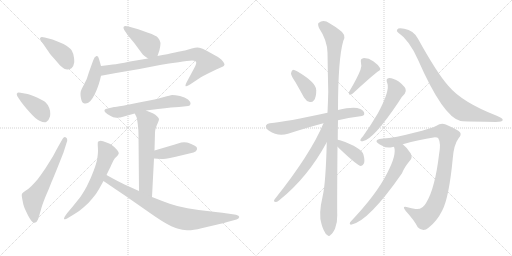
t = 0.00 s
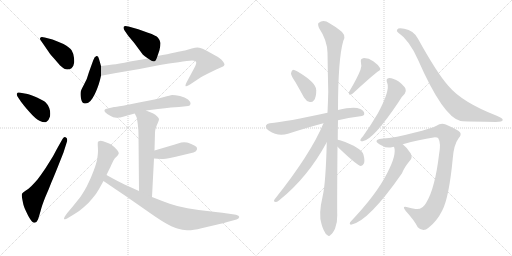
t = 3.12 s
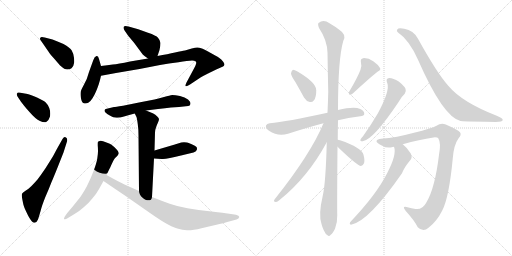
t = 6.23 s
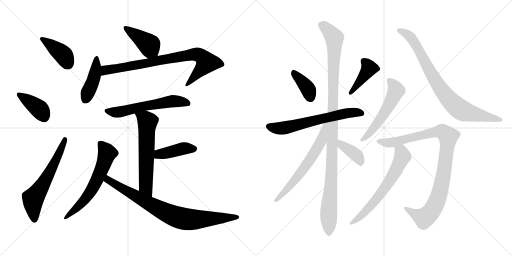
t = 9.35 s
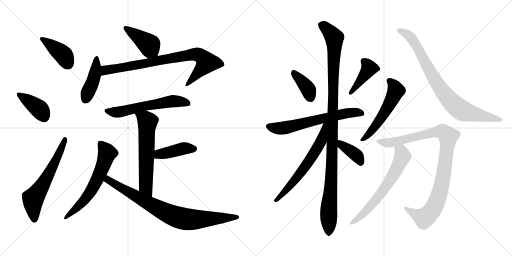
t = 12.46 s
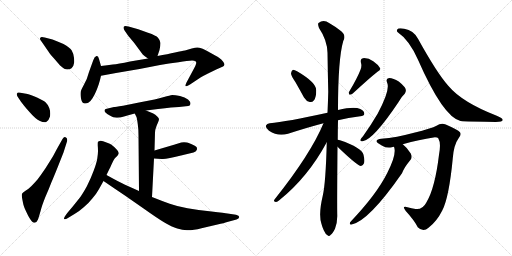
t = 15.58 s

The animated SVG that drew these frames (rendered in a browser with its animation timeline set to each time). Animation: 21 CSS @keyframes rules; one cycle of 15.58 s.

<svg version="1.1" viewBox="0 0 2048 1024" xmlns="http://www.w3.org/2000/svg">
  <g stroke="lightgray" stroke-dasharray="1,1" stroke-width="1" transform="scale(4, 4)">
    <line x1="0" y1="0" x2="256" y2="256"></line>
    <line x1="256" y1="0" x2="0" y2="256"></line>
    <line x1="128" y1="0" x2="128" y2="256"></line>
    <line x1="0" y1="128" x2="256" y2="128"></line>
    <line x1="256" y1="0" x2="512" y2="256"></line>
    <line x1="512" y1="0" x2="256" y2="256"></line>
    <line x1="384" y1="0" x2="384" y2="256"></line>
    <line x1="256" y1="128" x2="512" y2="128"></line>
  </g>
<g transform="scale(1, -1) translate(0, -850)">
   <style type="text/css">
    @keyframes keyframes0 {
      from {
       stroke: black;
       stroke-dashoffset: 402;
       stroke-width: 128;
       }
       57% {
       animation-timing-function: step-end;
       stroke: black;
       stroke-dashoffset: 0;
       stroke-width: 128;
       }
       to {
       stroke: black;
       stroke-width: 1024;
       }
       }
       #make-me-a-hanzi-animation-0 {
         animation: keyframes0 0.577148s both;
         animation-delay: 0.000000s;
         animation-timing-function: linear;
       }
    @keyframes keyframes1 {
      from {
       stroke: black;
       stroke-dashoffset: 396;
       stroke-width: 128;
       }
       56% {
       animation-timing-function: step-end;
       stroke: black;
       stroke-dashoffset: 0;
       stroke-width: 128;
       }
       to {
       stroke: black;
       stroke-width: 1024;
       }
       }
       #make-me-a-hanzi-animation-1 {
         animation: keyframes1 0.572266s both;
         animation-delay: 0.577148s;
         animation-timing-function: linear;
       }
    @keyframes keyframes2 {
      from {
       stroke: black;
       stroke-dashoffset: 614;
       stroke-width: 128;
       }
       67% {
       animation-timing-function: step-end;
       stroke: black;
       stroke-dashoffset: 0;
       stroke-width: 128;
       }
       to {
       stroke: black;
       stroke-width: 1024;
       }
       }
       #make-me-a-hanzi-animation-2 {
         animation: keyframes2 0.749674s both;
         animation-delay: 1.149414s;
         animation-timing-function: linear;
       }
    @keyframes keyframes3 {
      from {
       stroke: black;
       stroke-dashoffset: 416;
       stroke-width: 128;
       }
       58% {
       animation-timing-function: step-end;
       stroke: black;
       stroke-dashoffset: 0;
       stroke-width: 128;
       }
       to {
       stroke: black;
       stroke-width: 1024;
       }
       }
       #make-me-a-hanzi-animation-3 {
         animation: keyframes3 0.588542s both;
         animation-delay: 1.899088s;
         animation-timing-function: linear;
       }
    @keyframes keyframes4 {
      from {
       stroke: black;
       stroke-dashoffset: 431;
       stroke-width: 128;
       }
       58% {
       animation-timing-function: step-end;
       stroke: black;
       stroke-dashoffset: 0;
       stroke-width: 128;
       }
       to {
       stroke: black;
       stroke-width: 1024;
       }
       }
       #make-me-a-hanzi-animation-4 {
         animation: keyframes4 0.600749s both;
         animation-delay: 2.487630s;
         animation-timing-function: linear;
       }
    @keyframes keyframes5 {
      from {
       stroke: black;
       stroke-dashoffset: 822;
       stroke-width: 128;
       }
       73% {
       animation-timing-function: step-end;
       stroke: black;
       stroke-dashoffset: 0;
       stroke-width: 128;
       }
       to {
       stroke: black;
       stroke-width: 1024;
       }
       }
       #make-me-a-hanzi-animation-5 {
         animation: keyframes5 0.918945s both;
         animation-delay: 3.088379s;
         animation-timing-function: linear;
       }
    @keyframes keyframes6 {
      from {
       stroke: black;
       stroke-dashoffset: 592;
       stroke-width: 128;
       }
       66% {
       animation-timing-function: step-end;
       stroke: black;
       stroke-dashoffset: 0;
       stroke-width: 128;
       }
       to {
       stroke: black;
       stroke-width: 1024;
       }
       }
       #make-me-a-hanzi-animation-6 {
         animation: keyframes6 0.731771s both;
         animation-delay: 4.007324s;
         animation-timing-function: linear;
       }
    @keyframes keyframes7 {
      from {
       stroke: black;
       stroke-dashoffset: 606;
       stroke-width: 128;
       }
       66% {
       animation-timing-function: step-end;
       stroke: black;
       stroke-dashoffset: 0;
       stroke-width: 128;
       }
       to {
       stroke: black;
       stroke-width: 1024;
       }
       }
       #make-me-a-hanzi-animation-7 {
         animation: keyframes7 0.743164s both;
         animation-delay: 4.739095s;
         animation-timing-function: linear;
       }
    @keyframes keyframes8 {
      from {
       stroke: black;
       stroke-dashoffset: 414;
       stroke-width: 128;
       }
       57% {
       animation-timing-function: step-end;
       stroke: black;
       stroke-dashoffset: 0;
       stroke-width: 128;
       }
       to {
       stroke: black;
       stroke-width: 1024;
       }
       }
       #make-me-a-hanzi-animation-8 {
         animation: keyframes8 0.586914s both;
         animation-delay: 5.482259s;
         animation-timing-function: linear;
       }
    @keyframes keyframes9 {
      from {
       stroke: black;
       stroke-dashoffset: 624;
       stroke-width: 128;
       }
       67% {
       animation-timing-function: step-end;
       stroke: black;
       stroke-dashoffset: 0;
       stroke-width: 128;
       }
       to {
       stroke: black;
       stroke-width: 1024;
       }
       }
       #make-me-a-hanzi-animation-9 {
         animation: keyframes9 0.757812s both;
         animation-delay: 6.069173s;
         animation-timing-function: linear;
       }
    @keyframes keyframes10 {
      from {
       stroke: black;
       stroke-dashoffset: 818;
       stroke-width: 128;
       }
       73% {
       animation-timing-function: step-end;
       stroke: black;
       stroke-dashoffset: 0;
       stroke-width: 128;
       }
       to {
       stroke: black;
       stroke-width: 1024;
       }
       }
       #make-me-a-hanzi-animation-10 {
         animation: keyframes10 0.915690s both;
         animation-delay: 6.826985s;
         animation-timing-function: linear;
       }
    @keyframes keyframes11 {
      from {
       stroke: black;
       stroke-dashoffset: 386;
       stroke-width: 128;
       }
       56% {
       animation-timing-function: step-end;
       stroke: black;
       stroke-dashoffset: 0;
       stroke-width: 128;
       }
       to {
       stroke: black;
       stroke-width: 1024;
       }
       }
       #make-me-a-hanzi-animation-11 {
         animation: keyframes11 0.564128s both;
         animation-delay: 7.742675s;
         animation-timing-function: linear;
       }
    @keyframes keyframes12 {
      from {
       stroke: black;
       stroke-dashoffset: 416;
       stroke-width: 128;
       }
       58% {
       animation-timing-function: step-end;
       stroke: black;
       stroke-dashoffset: 0;
       stroke-width: 128;
       }
       to {
       stroke: black;
       stroke-width: 1024;
       }
       }
       #make-me-a-hanzi-animation-12 {
         animation: keyframes12 0.588542s both;
         animation-delay: 8.306803s;
         animation-timing-function: linear;
       }
    @keyframes keyframes13 {
      from {
       stroke: black;
       stroke-dashoffset: 636;
       stroke-width: 128;
       }
       67% {
       animation-timing-function: step-end;
       stroke: black;
       stroke-dashoffset: 0;
       stroke-width: 128;
       }
       to {
       stroke: black;
       stroke-width: 1024;
       }
       }
       #make-me-a-hanzi-animation-13 {
         animation: keyframes13 0.767578s both;
         animation-delay: 8.895345s;
         animation-timing-function: linear;
       }
    @keyframes keyframes14 {
      from {
       stroke: black;
       stroke-dashoffset: 1108;
       stroke-width: 128;
       }
       78% {
       animation-timing-function: step-end;
       stroke: black;
       stroke-dashoffset: 0;
       stroke-width: 128;
       }
       to {
       stroke: black;
       stroke-width: 1024;
       }
       }
       #make-me-a-hanzi-animation-14 {
         animation: keyframes14 1.151693s both;
         animation-delay: 9.662923s;
         animation-timing-function: linear;
       }
    @keyframes keyframes15 {
      from {
       stroke: black;
       stroke-dashoffset: 623;
       stroke-width: 128;
       }
       67% {
       animation-timing-function: step-end;
       stroke: black;
       stroke-dashoffset: 0;
       stroke-width: 128;
       }
       to {
       stroke: black;
       stroke-width: 1024;
       }
       }
       #make-me-a-hanzi-animation-15 {
         animation: keyframes15 0.756999s both;
         animation-delay: 10.814616s;
         animation-timing-function: linear;
       }
    @keyframes keyframes16 {
      from {
       stroke: black;
       stroke-dashoffset: 385;
       stroke-width: 128;
       }
       56% {
       animation-timing-function: step-end;
       stroke: black;
       stroke-dashoffset: 0;
       stroke-width: 128;
       }
       to {
       stroke: black;
       stroke-width: 1024;
       }
       }
       #make-me-a-hanzi-animation-16 {
         animation: keyframes16 0.563314s both;
         animation-delay: 11.571615s;
         animation-timing-function: linear;
       }
    @keyframes keyframes17 {
      from {
       stroke: black;
       stroke-dashoffset: 544;
       stroke-width: 128;
       }
       64% {
       animation-timing-function: step-end;
       stroke: black;
       stroke-dashoffset: 0;
       stroke-width: 128;
       }
       to {
       stroke: black;
       stroke-width: 1024;
       }
       }
       #make-me-a-hanzi-animation-17 {
         animation: keyframes17 0.692708s both;
         animation-delay: 12.134929s;
         animation-timing-function: linear;
       }
    @keyframes keyframes18 {
      from {
       stroke: black;
       stroke-dashoffset: 833;
       stroke-width: 128;
       }
       73% {
       animation-timing-function: step-end;
       stroke: black;
       stroke-dashoffset: 0;
       stroke-width: 128;
       }
       to {
       stroke: black;
       stroke-width: 1024;
       }
       }
       #make-me-a-hanzi-animation-18 {
         animation: keyframes18 0.927897s both;
         animation-delay: 12.827637s;
         animation-timing-function: linear;
       }
    @keyframes keyframes19 {
      from {
       stroke: black;
       stroke-dashoffset: 979;
       stroke-width: 128;
       }
       76% {
       animation-timing-function: step-end;
       stroke: black;
       stroke-dashoffset: 0;
       stroke-width: 128;
       }
       to {
       stroke: black;
       stroke-width: 1024;
       }
       }
       #make-me-a-hanzi-animation-19 {
         animation: keyframes19 1.046712s both;
         animation-delay: 13.755534s;
         animation-timing-function: linear;
       }
    @keyframes keyframes20 {
      from {
       stroke: black;
       stroke-dashoffset: 643;
       stroke-width: 128;
       }
       68% {
       animation-timing-function: step-end;
       stroke: black;
       stroke-dashoffset: 0;
       stroke-width: 128;
       }
       to {
       stroke: black;
       stroke-width: 1024;
       }
       }
       #make-me-a-hanzi-animation-20 {
         animation: keyframes20 0.773275s both;
         animation-delay: 14.802246s;
         animation-timing-function: linear;
       }
</style>
<path d="M 195.0 642.5 Q 196.0 638.5 218.0 614.5 Q 240.0 588.5 243.0 586.5 Q 258.0 572.5 269.0 572.5 Q 279.0 572.5 286.0 577.5 Q 294.0 582.5 296.0 597.5 Q 297.0 600.5 297.0 605.5 Q 297.0 611.5 296.0 619.5 Q 294.0 636.5 287.0 648.5 Q 280.0 660.5 254.0 674.5 Q 228.0 686.5 210.0 692.5 L 179.0 700.5 Q 172.0 702.5 168.0 702.5 Q 162.0 702.5 161.0 698.5 Q 160.0 697.5 160.0 695.5 Q 160.0 691.5 164.0 687.5 L 195.0 642.5 Z" fill="lightgray"></path> 
<path d="M 84.0 443.5 Q 93.0 430.5 118.0 402.5 Q 142.0 374.5 160.0 366.5 Q 171.0 361.5 178.0 361.5 Q 183.0 361.5 186.0 363.5 Q 195.0 368.5 200.0 384.5 Q 201.0 390.5 201.0 396.5 Q 201.0 407.5 197.0 418.5 Q 190.0 434.5 182.0 441.5 Q 174.0 448.5 148.0 460.5 Q 122.0 471.5 110.0 474.5 L 82.0 479.5 Q 78.0 480.5 75.0 480.5 Q 69.0 480.5 68.0 476.5 Q 67.0 475.5 67.0 473.5 Q 67.0 469.5 70.0 464.5 L 84.0 443.5 Z" fill="lightgray"></path> 
<path d="M 228.0 255.5 L 212.0 225.5 L 182.0 177.5 Q 163.0 149.5 150.0 132.5 Q 136.0 116.5 125.0 105.5 Q 114.0 94.5 102.0 87.5 Q 90.0 79.5 88.0 75.5 Q 87.0 73.5 87.0 69.5 Q 87.0 64.5 89.0 54.5 Q 92.0 38.5 94.0 30.5 Q 96.0 22.5 104.0 5.5 Q 112.0 -11.5 116.0 -18.5 Q 129.0 -40.5 138.0 -40.5 L 139.0 -40.5 Q 148.0 -37.5 152.0 -27.5 Q 156.0 -15.5 162.0 5.5 Q 167.0 26.5 181.0 61.5 Q 196.0 95.5 205.0 119.5 Q 215.0 142.5 231.0 182.5 L 254.0 240.5 L 267.0 281.5 Q 269.0 286.5 269.0 290.5 Q 269.0 297.5 264.0 300.5 Q 262.0 302.5 259.0 302.5 Q 255.0 302.5 250.0 294.5 L 228.0 255.5 Z" fill="lightgray"></path> 
<path d="M 630.0 626.5 L 638.0 650.5 Q 642.0 666.5 642.0 678.5 Q 640.0 690.5 632.0 699.5 Q 625.0 708.5 592.0 719.5 L 553.0 733.5 L 514.0 744.5 Q 507.0 746.5 502.0 746.5 Q 497.0 746.5 495.0 743.5 Q 494.0 741.5 494.0 739.5 Q 494.0 735.5 497.0 730.5 L 512.0 708.5 L 537.0 678.5 L 571.0 632.5 Q 577.0 626.5 592.0 616.5 C 617.0 599.5 621.0 598.5 630.0 626.5 Z" fill="lightgray"></path> 
<path d="M 404.0 586.5 L 396.0 614.5 Q 393.0 626.5 388.0 626.5 L 386.0 626.5 Q 378.0 624.5 373.0 609.5 L 356.0 562.5 L 347.0 534.5 L 334.0 508.5 Q 325.0 492.5 323.0 484.5 Q 322.0 479.5 322.0 473.5 Q 322.0 465.5 324.0 456.5 Q 327.0 440.5 335.0 437.5 Q 338.0 436.5 342.0 436.5 Q 347.0 436.5 353.0 439.5 Q 362.0 444.5 370.0 457.5 Q 378.0 470.5 384.0 484.5 Q 390.0 498.5 395.0 513.5 Q 400.0 528.5 404.0 547.5 L 404.0 586.5 Z" fill="lightgray"></path> 
<path d="M 404.0 547.5 L 464.0 558.5 L 558.0 574.5 L 640.0 590.5 Q 675.0 596.5 714.0 601.5 Q 752.0 607.5 768.0 608.5 Q 778.0 608.5 782.0 605.5 Q 785.0 603.5 785.0 599.5 Q 785.0 597.5 784.0 594.5 Q 782.0 586.5 776.0 576.5 L 746.0 520.5 Q 742.0 512.5 742.0 508.5 L 742.0 506.5 Q 743.0 505.5 745.0 505.5 Q 749.0 505.5 760.0 512.5 L 802.0 540.5 Q 812.0 546.5 832.0 556.5 L 867.0 573.5 L 890.0 583.5 Q 896.0 586.5 898.0 591.5 Q 898.0 596.5 892.0 604.5 Q 886.0 612.5 876.0 619.5 Q 866.0 626.5 843.0 638.5 Q 820.0 652.5 808.0 656.5 Q 796.0 660.5 789.0 660.5 Q 782.0 660.5 767.0 656.5 L 740.0 648.5 Q 728.0 646.5 700.0 640.5 Q 672.0 634.5 630.0 626.5 L 592.0 616.5 L 520.0 604.5 Q 472.0 594.5 451.0 592.5 Q 430.0 589.5 404.0 586.5 C 374.0 582.5 374.0 542.5 404.0 547.5 Z" fill="lightgray"></path> 
<path d="M 584.0 408.5 L 632.0 414.5 Q 661.0 418.5 684.0 420.5 L 716.0 422.5 L 753.0 426.5 Q 760.0 426.5 762.0 434.5 L 762.0 436.5 Q 762.0 443.5 752.0 452.5 Q 740.0 462.5 720.0 466.5 Q 700.0 470.5 689.0 470.5 Q 680.0 469.5 656.0 462.5 Q 631.0 455.5 618.0 452.5 L 561.0 441.5 L 492.0 427.5 Q 460.0 422.5 456.0 422.5 L 423.0 414.5 Q 419.0 413.5 418.0 409.5 L 418.0 407.5 Q 418.0 403.5 423.0 399.5 Q 429.0 394.5 441.0 387.5 Q 452.0 380.5 466.0 379.5 L 469.0 379.5 Q 479.0 379.5 496.0 384.5 Q 516.0 390.5 539.0 396.5 L 584.0 408.5 Z" fill="lightgray"></path> 
<path d="M 608.0 62.5 L 616.0 216.5 L 618.0 248.5 L 620.0 320.5 Q 620.0 330.5 624.0 340.5 Q 628.0 352.5 632.0 360.5 Q 636.0 370.5 636.0 374.5 Q 635.0 378.5 628.0 385.5 Q 622.0 392.5 613.0 396.5 Q 604.0 400.5 584.0 408.5 C 556.0 419.5 526.0 423.5 539.0 396.5 L 546.0 382.5 Q 548.0 376.5 551.0 354.5 Q 554.0 332.5 554.0 310.5 L 556.0 86.5 C 556.0 56.5 606.0 32.5 608.0 62.5 Z" fill="lightgray"></path> 
<path d="M 616.0 216.5 L 646.0 214.5 L 652.0 214.5 Q 661.0 214.5 680.0 218.5 Q 704.0 223.5 724.0 228.5 L 774.0 240.5 Q 784.0 243.5 787.0 250.5 Q 788.0 253.5 788.0 255.5 Q 788.0 259.5 786.0 262.5 Q 782.0 267.5 767.0 273.5 Q 752.0 279.5 748.0 280.5 Q 742.0 281.5 736.0 281.5 Q 731.0 281.5 725.0 280.5 L 696.0 271.5 L 618.0 248.5 C 589.0 240.5 586.0 218.5 616.0 216.5 Z" fill="lightgray"></path> 
<path d="M 426.0 150.5 L 438.0 175.5 Q 440.0 178.5 447.0 194.5 Q 454.0 210.5 458.0 215.5 Q 462.0 220.5 468.0 225.5 Q 473.0 230.5 474.0 234.5 Q 475.0 235.5 475.0 237.5 Q 475.0 241.5 470.0 248.5 Q 464.0 256.5 457.0 262.5 Q 450.0 268.5 446.0 271.5 Q 442.0 274.5 426.0 280.5 Q 410.0 287.5 403.0 287.5 Q 394.0 286.5 392.0 283.5 Q 391.0 281.5 391.0 275.5 L 391.0 268.5 Q 392.0 256.5 392.0 246.5 Q 392.0 234.5 389.0 215.5 Q 386.0 197.5 375.0 168.5 Q 364.0 138.5 348.0 106.5 Q 331.0 75.5 319.0 59.5 L 291.0 24.5 L 269.0 -1.5 Q 256.0 -18.5 256.0 -24.5 L 256.0 -25.5 Q 257.0 -26.5 260.0 -26.5 Q 264.0 -26.5 270.0 -22.5 L 298.0 -5.5 Q 316.0 4.5 336.0 22.5 Q 356.0 39.5 370.0 57.5 Q 385.0 74.5 395.0 92.5 L 414.0 126.5 L 426.0 150.5 Z" fill="lightgray"></path> 
<path d="M 556.0 86.5 L 498.0 112.5 Q 484.0 118.5 426.0 150.5 C 400.0 164.5 389.0 143.5 414.0 126.5 L 458.0 96.5 L 501.0 67.5 L 580.0 12.5 Q 625.0 -19.5 656.0 -38.5 Q 688.0 -57.5 709.0 -63.5 Q 730.0 -69.5 748.0 -70.5 L 752.0 -70.5 Q 773.0 -70.5 806.0 -62.5 Q 842.0 -53.5 870.0 -47.5 Q 897.0 -41.5 909.0 -37.5 L 946.0 -27.5 Q 956.0 -23.5 957.0 -17.5 Q 957.0 -11.5 944.0 -8.5 L 910.0 -3.5 Q 901.0 -1.5 846.0 4.5 Q 791.0 10.5 750.0 17.5 Q 710.0 24.5 679.0 35.5 Q 648.0 46.5 608.0 62.5 L 556.0 86.5 Z" fill="lightgray"></path> 
<path d="M 1182.0 521.5 Q 1198.0 493.5 1216.0 460.5 Q 1225.0 445.5 1239.0 442.5 Q 1248.0 439.5 1256.0 449.5 Q 1265.0 461.5 1265.0 489.5 Q 1265.0 520.5 1190.0 564.5 Q 1178.0 571.5 1172.0 571.5 Q 1166.0 568.5 1164.0 557.5 Q 1164.0 547.5 1182.0 521.5 Z" fill="lightgray"></path> 
<path d="M 1442.0 571.5 Q 1429.0 537.5 1397.0 484.5 Q 1393.0 477.5 1398.0 471.5 Q 1405.0 471.5 1411.0 476.5 Q 1477.0 537.5 1510.0 563.5 Q 1525.0 570.5 1520.0 578.5 Q 1513.0 591.5 1493.0 605.5 Q 1474.0 618.5 1453.0 617.5 Q 1440.0 616.5 1444.0 598.5 Q 1448.0 586.5 1442.0 571.5 Z" fill="lightgray"></path> 
<path d="M 1352.0 369.5 Q 1392.0 379.5 1441.0 385.5 Q 1456.0 386.5 1457.0 394.5 Q 1458.0 406.5 1441.0 414.5 Q 1416.0 424.5 1352.0 410.5 L 1310.0 399.5 Q 1145.0 363.5 1079.0 357.5 Q 1067.0 356.5 1064.0 348.5 Q 1061.0 338.5 1076.0 327.5 Q 1112.0 302.5 1152.0 315.5 Q 1236.0 342.5 1294.0 357.5 L 1352.0 369.5 Z" fill="lightgray"></path> 
<path d="M 1351.0 291.5 Q 1351.0 328.5 1352.0 369.5 L 1352.0 410.5 Q 1352.0 614.5 1373.0 686.5 Q 1388.0 711.5 1357.0 731.5 Q 1342.0 743.5 1318.0 757.5 Q 1294.0 773.5 1274.0 758.5 Q 1270.0 754.5 1276.0 738.5 Q 1309.0 689.5 1310.0 639.5 Q 1311.0 566.5 1313.0 483.5 Q 1312.0 443.5 1310.0 399.5 L 1307.0 281.5 Q 1303.0 119.5 1291.0 67.5 Q 1273.0 -8.5 1286.0 -45.5 Q 1289.0 -57.5 1295.0 -70.5 Q 1302.0 -86.5 1310.0 -90.5 Q 1316.0 -97.5 1323.0 -88.5 Q 1330.0 -84.5 1340.0 -64.5 Q 1350.0 -39.5 1349.0 -9.5 Q 1348.0 27.5 1350.0 263.5 L 1351.0 291.5 Z" fill="lightgray"></path> 
<path d="M 1294.0 357.5 Q 1243.0 234.5 1098.0 52.5 Q 1092.0 43.5 1103.0 42.5 Q 1109.0 41.5 1117.0 49.5 Q 1231.0 140.5 1307.0 281.5 C 1360.0 378.5 1306.0 385.5 1294.0 357.5 Z" fill="lightgray"></path> 
<path d="M 1350.0 263.5 Q 1429.0 187.5 1444.0 186.5 Q 1451.0 186.5 1456.0 197.5 Q 1460.0 207.5 1454.0 231.5 Q 1448.0 259.5 1360.0 289.5 Q 1356.0 290.5 1351.0 291.5 C 1322.0 297.5 1328.0 284.5 1350.0 263.5 Z" fill="lightgray"></path> 
<path d="M 1549.0 518.5 Q 1561.0 488.5 1511.0 396.5 Q 1486.0 353.5 1452.0 305.5 Q 1445.0 298.5 1442.0 292.5 Q 1439.0 282.5 1451.0 285.5 Q 1493.0 291.5 1593.0 440.5 Q 1606.0 464.5 1619.0 475.5 Q 1626.0 484.5 1622.0 495.5 Q 1618.0 505.5 1595.0 524.5 Q 1573.0 537.5 1557.0 538.5 Q 1541.0 537.5 1549.0 518.5 Z" fill="lightgray"></path> 
<path d="M 1591.0 721.5 Q 1637.0 690.5 1672.0 611.5 Q 1772.0 383.5 1842.0 366.5 Q 1845.0 366.5 1850.0 365.5 Q 1890.0 364.5 1983.0 362.5 Q 2011.0 363.5 2011.0 370.5 Q 2011.0 377.5 1987.0 387.5 Q 1848.0 441.5 1793.0 507.5 Q 1747.0 559.5 1672.0 695.5 Q 1654.0 729.5 1617.0 735.5 Q 1592.0 739.5 1589.0 732.5 Q 1585.0 725.5 1591.0 721.5 Z" fill="lightgray"></path> 
<path d="M 1611.0 273.5 Q 1678.0 292.5 1734.0 300.5 Q 1750.0 301.5 1753.0 297.5 Q 1765.0 278.5 1756.0 231.5 Q 1740.0 98.5 1706.0 41.5 Q 1690.0 10.5 1662.0 14.5 Q 1646.0 17.5 1630.0 21.5 Q 1605.0 28.5 1623.0 6.5 Q 1657.0 -30.5 1671.0 -58.5 Q 1693.0 -80.5 1714.0 -60.5 Q 1747.0 -35.5 1769.0 8.5 Q 1796.0 59.5 1811.0 216.5 Q 1815.0 271.5 1835.0 298.5 Q 1847.0 311.5 1840.0 321.5 Q 1831.0 331.5 1783.0 352.5 Q 1764.0 359.5 1746.0 347.5 Q 1727.0 337.5 1656.0 319.5 Q 1586.0 300.5 1525.0 295.5 Q 1509.0 294.5 1506.0 286.5 Q 1505.0 279.5 1527.0 268.5 Q 1549.0 255.5 1567.0 261.5 Q 1570.0 262.5 1576.0 263.5 L 1611.0 273.5 Z" fill="lightgray"></path> 
<path d="M 1576.0 263.5 Q 1588.0 233.5 1549.0 158.5 Q 1507.0 74.5 1405.0 -33.5 Q 1399.0 -37.5 1399.0 -43.5 Q 1399.0 -47.5 1404.0 -48.5 Q 1473.0 -36.5 1608.0 157.5 Q 1615.0 178.5 1643.0 212.5 Q 1650.0 222.5 1643.0 236.5 Q 1628.0 260.5 1611.0 273.5 C 1588.0 293.5 1570.0 292.5 1576.0 263.5 Z" fill="lightgray"></path> 
      <clipPath id="make-me-a-hanzi-clip-0">
      <path d="M 195.0 642.5 Q 196.0 638.5 218.0 614.5 Q 240.0 588.5 243.0 586.5 Q 258.0 572.5 269.0 572.5 Q 279.0 572.5 286.0 577.5 Q 294.0 582.5 296.0 597.5 Q 297.0 600.5 297.0 605.5 Q 297.0 611.5 296.0 619.5 Q 294.0 636.5 287.0 648.5 Q 280.0 660.5 254.0 674.5 Q 228.0 686.5 210.0 692.5 L 179.0 700.5 Q 172.0 702.5 168.0 702.5 Q 162.0 702.5 161.0 698.5 Q 160.0 697.5 160.0 695.5 Q 160.0 691.5 164.0 687.5 L 195.0 642.5 Z" fill="lightgray"></path>
      </clipPath>
      <path clip-path="url(#make-me-a-hanzi-clip-0)" d="M 168.0 694.5 L 244.0 639.5 L 272.0 595.5 " fill="none" id="make-me-a-hanzi-animation-0" stroke-dasharray="274 548" stroke-linecap="round"></path>

      <clipPath id="make-me-a-hanzi-clip-1">
      <path d="M 84.0 443.5 Q 93.0 430.5 118.0 402.5 Q 142.0 374.5 160.0 366.5 Q 171.0 361.5 178.0 361.5 Q 183.0 361.5 186.0 363.5 Q 195.0 368.5 200.0 384.5 Q 201.0 390.5 201.0 396.5 Q 201.0 407.5 197.0 418.5 Q 190.0 434.5 182.0 441.5 Q 174.0 448.5 148.0 460.5 Q 122.0 471.5 110.0 474.5 L 82.0 479.5 Q 78.0 480.5 75.0 480.5 Q 69.0 480.5 68.0 476.5 Q 67.0 475.5 67.0 473.5 Q 67.0 469.5 70.0 464.5 L 84.0 443.5 Z" fill="lightgray"></path>
      </clipPath>
      <path clip-path="url(#make-me-a-hanzi-clip-1)" d="M 75.0 472.5 L 158.0 413.5 L 178.0 380.5 " fill="none" id="make-me-a-hanzi-animation-1" stroke-dasharray="268 536" stroke-linecap="round"></path>

      <clipPath id="make-me-a-hanzi-clip-2">
      <path d="M 228.0 255.5 L 212.0 225.5 L 182.0 177.5 Q 163.0 149.5 150.0 132.5 Q 136.0 116.5 125.0 105.5 Q 114.0 94.5 102.0 87.5 Q 90.0 79.5 88.0 75.5 Q 87.0 73.5 87.0 69.5 Q 87.0 64.5 89.0 54.5 Q 92.0 38.5 94.0 30.5 Q 96.0 22.5 104.0 5.5 Q 112.0 -11.5 116.0 -18.5 Q 129.0 -40.5 138.0 -40.5 L 139.0 -40.5 Q 148.0 -37.5 152.0 -27.5 Q 156.0 -15.5 162.0 5.5 Q 167.0 26.5 181.0 61.5 Q 196.0 95.5 205.0 119.5 Q 215.0 142.5 231.0 182.5 L 254.0 240.5 L 267.0 281.5 Q 269.0 286.5 269.0 290.5 Q 269.0 297.5 264.0 300.5 Q 262.0 302.5 259.0 302.5 Q 255.0 302.5 250.0 294.5 L 228.0 255.5 Z" fill="lightgray"></path>
      </clipPath>
      <path clip-path="url(#make-me-a-hanzi-clip-2)" d="M 139.0 -30.5 L 132.0 55.5 L 171.0 110.5 L 210.0 182.5 L 259.0 294.5 " fill="none" id="make-me-a-hanzi-animation-2" stroke-dasharray="486 972" stroke-linecap="round"></path>

      <clipPath id="make-me-a-hanzi-clip-3">
      <path d="M 630.0 626.5 L 638.0 650.5 Q 642.0 666.5 642.0 678.5 Q 640.0 690.5 632.0 699.5 Q 625.0 708.5 592.0 719.5 L 553.0 733.5 L 514.0 744.5 Q 507.0 746.5 502.0 746.5 Q 497.0 746.5 495.0 743.5 Q 494.0 741.5 494.0 739.5 Q 494.0 735.5 497.0 730.5 L 512.0 708.5 L 537.0 678.5 L 571.0 632.5 Q 577.0 626.5 592.0 616.5 C 617.0 599.5 621.0 598.5 630.0 626.5 Z" fill="lightgray"></path>
      </clipPath>
      <path clip-path="url(#make-me-a-hanzi-clip-3)" d="M 501.0 739.5 L 588.0 678.5 L 621.0 636.5 " fill="none" id="make-me-a-hanzi-animation-3" stroke-dasharray="288 576" stroke-linecap="round"></path>

      <clipPath id="make-me-a-hanzi-clip-4">
      <path d="M 404.0 586.5 L 396.0 614.5 Q 393.0 626.5 388.0 626.5 L 386.0 626.5 Q 378.0 624.5 373.0 609.5 L 356.0 562.5 L 347.0 534.5 L 334.0 508.5 Q 325.0 492.5 323.0 484.5 Q 322.0 479.5 322.0 473.5 Q 322.0 465.5 324.0 456.5 Q 327.0 440.5 335.0 437.5 Q 338.0 436.5 342.0 436.5 Q 347.0 436.5 353.0 439.5 Q 362.0 444.5 370.0 457.5 Q 378.0 470.5 384.0 484.5 Q 390.0 498.5 395.0 513.5 Q 400.0 528.5 404.0 547.5 L 404.0 586.5 Z" fill="lightgray"></path>
      </clipPath>
      <path clip-path="url(#make-me-a-hanzi-clip-4)" d="M 387.0 617.5 L 380.0 554.5 L 340.0 450.5 " fill="none" id="make-me-a-hanzi-animation-4" stroke-dasharray="303 606" stroke-linecap="round"></path>

      <clipPath id="make-me-a-hanzi-clip-5">
      <path d="M 404.0 547.5 L 464.0 558.5 L 558.0 574.5 L 640.0 590.5 Q 675.0 596.5 714.0 601.5 Q 752.0 607.5 768.0 608.5 Q 778.0 608.5 782.0 605.5 Q 785.0 603.5 785.0 599.5 Q 785.0 597.5 784.0 594.5 Q 782.0 586.5 776.0 576.5 L 746.0 520.5 Q 742.0 512.5 742.0 508.5 L 742.0 506.5 Q 743.0 505.5 745.0 505.5 Q 749.0 505.5 760.0 512.5 L 802.0 540.5 Q 812.0 546.5 832.0 556.5 L 867.0 573.5 L 890.0 583.5 Q 896.0 586.5 898.0 591.5 Q 898.0 596.5 892.0 604.5 Q 886.0 612.5 876.0 619.5 Q 866.0 626.5 843.0 638.5 Q 820.0 652.5 808.0 656.5 Q 796.0 660.5 789.0 660.5 Q 782.0 660.5 767.0 656.5 L 740.0 648.5 Q 728.0 646.5 700.0 640.5 Q 672.0 634.5 630.0 626.5 L 592.0 616.5 L 520.0 604.5 Q 472.0 594.5 451.0 592.5 Q 430.0 589.5 404.0 586.5 C 374.0 582.5 374.0 542.5 404.0 547.5 Z" fill="lightgray"></path>
      </clipPath>
      <path clip-path="url(#make-me-a-hanzi-clip-5)" d="M 411.0 554.5 L 419.0 567.5 L 431.0 572.5 L 767.0 632.5 L 802.0 627.5 L 827.0 600.5 L 744.0 507.5 " fill="none" id="make-me-a-hanzi-animation-5" stroke-dasharray="694 1388" stroke-linecap="round"></path>

      <clipPath id="make-me-a-hanzi-clip-6">
      <path d="M 584.0 408.5 L 632.0 414.5 Q 661.0 418.5 684.0 420.5 L 716.0 422.5 L 753.0 426.5 Q 760.0 426.5 762.0 434.5 L 762.0 436.5 Q 762.0 443.5 752.0 452.5 Q 740.0 462.5 720.0 466.5 Q 700.0 470.5 689.0 470.5 Q 680.0 469.5 656.0 462.5 Q 631.0 455.5 618.0 452.5 L 561.0 441.5 L 492.0 427.5 Q 460.0 422.5 456.0 422.5 L 423.0 414.5 Q 419.0 413.5 418.0 409.5 L 418.0 407.5 Q 418.0 403.5 423.0 399.5 Q 429.0 394.5 441.0 387.5 Q 452.0 380.5 466.0 379.5 L 469.0 379.5 Q 479.0 379.5 496.0 384.5 Q 516.0 390.5 539.0 396.5 L 584.0 408.5 Z" fill="lightgray"></path>
      </clipPath>
      <path clip-path="url(#make-me-a-hanzi-clip-6)" d="M 424.0 408.5 L 473.0 401.5 L 694.0 446.5 L 738.0 442.5 L 753.0 435.5 " fill="none" id="make-me-a-hanzi-animation-6" stroke-dasharray="464 928" stroke-linecap="round"></path>

      <clipPath id="make-me-a-hanzi-clip-7">
      <path d="M 608.0 62.5 L 616.0 216.5 L 618.0 248.5 L 620.0 320.5 Q 620.0 330.5 624.0 340.5 Q 628.0 352.5 632.0 360.5 Q 636.0 370.5 636.0 374.5 Q 635.0 378.5 628.0 385.5 Q 622.0 392.5 613.0 396.5 Q 604.0 400.5 584.0 408.5 C 556.0 419.5 526.0 423.5 539.0 396.5 L 546.0 382.5 Q 548.0 376.5 551.0 354.5 Q 554.0 332.5 554.0 310.5 L 556.0 86.5 C 556.0 56.5 606.0 32.5 608.0 62.5 Z" fill="lightgray"></path>
      </clipPath>
      <path clip-path="url(#make-me-a-hanzi-clip-7)" d="M 548.0 392.5 L 582.0 373.5 L 590.0 359.5 L 583.0 104.5 L 604.0 70.5 " fill="none" id="make-me-a-hanzi-animation-7" stroke-dasharray="478 956" stroke-linecap="round"></path>

      <clipPath id="make-me-a-hanzi-clip-8">
      <path d="M 616.0 216.5 L 646.0 214.5 L 652.0 214.5 Q 661.0 214.5 680.0 218.5 Q 704.0 223.5 724.0 228.5 L 774.0 240.5 Q 784.0 243.5 787.0 250.5 Q 788.0 253.5 788.0 255.5 Q 788.0 259.5 786.0 262.5 Q 782.0 267.5 767.0 273.5 Q 752.0 279.5 748.0 280.5 Q 742.0 281.5 736.0 281.5 Q 731.0 281.5 725.0 280.5 L 696.0 271.5 L 618.0 248.5 C 589.0 240.5 586.0 218.5 616.0 216.5 Z" fill="lightgray"></path>
      </clipPath>
      <path clip-path="url(#make-me-a-hanzi-clip-8)" d="M 624.0 221.5 L 636.0 233.5 L 724.0 254.5 L 775.0 255.5 " fill="none" id="make-me-a-hanzi-animation-8" stroke-dasharray="286 572" stroke-linecap="round"></path>

      <clipPath id="make-me-a-hanzi-clip-9">
      <path d="M 426.0 150.5 L 438.0 175.5 Q 440.0 178.5 447.0 194.5 Q 454.0 210.5 458.0 215.5 Q 462.0 220.5 468.0 225.5 Q 473.0 230.5 474.0 234.5 Q 475.0 235.5 475.0 237.5 Q 475.0 241.5 470.0 248.5 Q 464.0 256.5 457.0 262.5 Q 450.0 268.5 446.0 271.5 Q 442.0 274.5 426.0 280.5 Q 410.0 287.5 403.0 287.5 Q 394.0 286.5 392.0 283.5 Q 391.0 281.5 391.0 275.5 L 391.0 268.5 Q 392.0 256.5 392.0 246.5 Q 392.0 234.5 389.0 215.5 Q 386.0 197.5 375.0 168.5 Q 364.0 138.5 348.0 106.5 Q 331.0 75.5 319.0 59.5 L 291.0 24.5 L 269.0 -1.5 Q 256.0 -18.5 256.0 -24.5 L 256.0 -25.5 Q 257.0 -26.5 260.0 -26.5 Q 264.0 -26.5 270.0 -22.5 L 298.0 -5.5 Q 316.0 4.5 336.0 22.5 Q 356.0 39.5 370.0 57.5 Q 385.0 74.5 395.0 92.5 L 414.0 126.5 L 426.0 150.5 Z" fill="lightgray"></path>
      </clipPath>
      <path clip-path="url(#make-me-a-hanzi-clip-9)" d="M 400.0 278.5 L 428.0 237.5 L 389.0 133.5 L 344.0 57.5 L 258.0 -24.5 " fill="none" id="make-me-a-hanzi-animation-9" stroke-dasharray="496 992" stroke-linecap="round"></path>

      <clipPath id="make-me-a-hanzi-clip-10">
      <path d="M 556.0 86.5 L 498.0 112.5 Q 484.0 118.5 426.0 150.5 C 400.0 164.5 389.0 143.5 414.0 126.5 L 458.0 96.5 L 501.0 67.5 L 580.0 12.5 Q 625.0 -19.5 656.0 -38.5 Q 688.0 -57.5 709.0 -63.5 Q 730.0 -69.5 748.0 -70.5 L 752.0 -70.5 Q 773.0 -70.5 806.0 -62.5 Q 842.0 -53.5 870.0 -47.5 Q 897.0 -41.5 909.0 -37.5 L 946.0 -27.5 Q 956.0 -23.5 957.0 -17.5 Q 957.0 -11.5 944.0 -8.5 L 910.0 -3.5 Q 901.0 -1.5 846.0 4.5 Q 791.0 10.5 750.0 17.5 Q 710.0 24.5 679.0 35.5 Q 648.0 46.5 608.0 62.5 L 556.0 86.5 Z" fill="lightgray"></path>
      </clipPath>
      <path clip-path="url(#make-me-a-hanzi-clip-10)" d="M 424.0 129.5 L 433.0 131.5 L 660.0 2.5 L 718.0 -20.5 L 790.0 -27.5 L 947.0 -17.5 " fill="none" id="make-me-a-hanzi-animation-10" stroke-dasharray="690 1380" stroke-linecap="round"></path>

      <clipPath id="make-me-a-hanzi-clip-11">
      <path d="M 1182.0 521.5 Q 1198.0 493.5 1216.0 460.5 Q 1225.0 445.5 1239.0 442.5 Q 1248.0 439.5 1256.0 449.5 Q 1265.0 461.5 1265.0 489.5 Q 1265.0 520.5 1190.0 564.5 Q 1178.0 571.5 1172.0 571.5 Q 1166.0 568.5 1164.0 557.5 Q 1164.0 547.5 1182.0 521.5 Z" fill="lightgray"></path>
      </clipPath>
      <path clip-path="url(#make-me-a-hanzi-clip-11)" d="M 1174.0 564.5 L 1232.0 494.5 L 1243.0 457.5 " fill="none" id="make-me-a-hanzi-animation-11" stroke-dasharray="258 516" stroke-linecap="round"></path>

      <clipPath id="make-me-a-hanzi-clip-12">
      <path d="M 1442.0 571.5 Q 1429.0 537.5 1397.0 484.5 Q 1393.0 477.5 1398.0 471.5 Q 1405.0 471.5 1411.0 476.5 Q 1477.0 537.5 1510.0 563.5 Q 1525.0 570.5 1520.0 578.5 Q 1513.0 591.5 1493.0 605.5 Q 1474.0 618.5 1453.0 617.5 Q 1440.0 616.5 1444.0 598.5 Q 1448.0 586.5 1442.0 571.5 Z" fill="lightgray"></path>
      </clipPath>
      <path clip-path="url(#make-me-a-hanzi-clip-12)" d="M 1454.0 605.5 L 1477.0 577.5 L 1403.0 478.5 " fill="none" id="make-me-a-hanzi-animation-12" stroke-dasharray="288 576" stroke-linecap="round"></path>

      <clipPath id="make-me-a-hanzi-clip-13">
      <path d="M 1352.0 369.5 Q 1392.0 379.5 1441.0 385.5 Q 1456.0 386.5 1457.0 394.5 Q 1458.0 406.5 1441.0 414.5 Q 1416.0 424.5 1352.0 410.5 L 1310.0 399.5 Q 1145.0 363.5 1079.0 357.5 Q 1067.0 356.5 1064.0 348.5 Q 1061.0 338.5 1076.0 327.5 Q 1112.0 302.5 1152.0 315.5 Q 1236.0 342.5 1294.0 357.5 L 1352.0 369.5 Z" fill="lightgray"></path>
      </clipPath>
      <path clip-path="url(#make-me-a-hanzi-clip-13)" d="M 1075.0 344.5 L 1127.0 336.5 L 1366.0 394.5 L 1424.0 401.5 L 1447.0 397.5 " fill="none" id="make-me-a-hanzi-animation-13" stroke-dasharray="508 1016" stroke-linecap="round"></path>

      <clipPath id="make-me-a-hanzi-clip-14">
      <path d="M 1351.0 291.5 Q 1351.0 328.5 1352.0 369.5 L 1352.0 410.5 Q 1352.0 614.5 1373.0 686.5 Q 1388.0 711.5 1357.0 731.5 Q 1342.0 743.5 1318.0 757.5 Q 1294.0 773.5 1274.0 758.5 Q 1270.0 754.5 1276.0 738.5 Q 1309.0 689.5 1310.0 639.5 Q 1311.0 566.5 1313.0 483.5 Q 1312.0 443.5 1310.0 399.5 L 1307.0 281.5 Q 1303.0 119.5 1291.0 67.5 Q 1273.0 -8.5 1286.0 -45.5 Q 1289.0 -57.5 1295.0 -70.5 Q 1302.0 -86.5 1310.0 -90.5 Q 1316.0 -97.5 1323.0 -88.5 Q 1330.0 -84.5 1340.0 -64.5 Q 1350.0 -39.5 1349.0 -9.5 Q 1348.0 27.5 1350.0 263.5 L 1351.0 291.5 Z" fill="lightgray"></path>
      </clipPath>
      <path clip-path="url(#make-me-a-hanzi-clip-14)" d="M 1285.0 752.5 L 1331.0 708.5 L 1338.0 691.5 L 1328.0 179.5 L 1315.0 19.5 L 1315.0 -77.5 " fill="none" id="make-me-a-hanzi-animation-14" stroke-dasharray="980 1960" stroke-linecap="round"></path>

      <clipPath id="make-me-a-hanzi-clip-15">
      <path d="M 1294.0 357.5 Q 1243.0 234.5 1098.0 52.5 Q 1092.0 43.5 1103.0 42.5 Q 1109.0 41.5 1117.0 49.5 Q 1231.0 140.5 1307.0 281.5 C 1360.0 378.5 1306.0 385.5 1294.0 357.5 Z" fill="lightgray"></path>
      </clipPath>
      <path clip-path="url(#make-me-a-hanzi-clip-15)" d="M 1303.0 352.5 L 1284.0 284.5 L 1252.0 228.5 L 1169.0 117.5 L 1118.0 60.5 L 1108.0 57.5 L 1108.0 51.5 " fill="none" id="make-me-a-hanzi-animation-15" stroke-dasharray="495 990" stroke-linecap="round"></path>

      <clipPath id="make-me-a-hanzi-clip-16">
      <path d="M 1350.0 263.5 Q 1429.0 187.5 1444.0 186.5 Q 1451.0 186.5 1456.0 197.5 Q 1460.0 207.5 1454.0 231.5 Q 1448.0 259.5 1360.0 289.5 Q 1356.0 290.5 1351.0 291.5 C 1322.0 297.5 1328.0 284.5 1350.0 263.5 Z" fill="lightgray"></path>
      </clipPath>
      <path clip-path="url(#make-me-a-hanzi-clip-16)" d="M 1354.0 284.5 L 1370.0 265.5 L 1423.0 231.5 L 1444.0 195.5 " fill="none" id="make-me-a-hanzi-animation-16" stroke-dasharray="257 514" stroke-linecap="round"></path>

      <clipPath id="make-me-a-hanzi-clip-17">
      <path d="M 1549.0 518.5 Q 1561.0 488.5 1511.0 396.5 Q 1486.0 353.5 1452.0 305.5 Q 1445.0 298.5 1442.0 292.5 Q 1439.0 282.5 1451.0 285.5 Q 1493.0 291.5 1593.0 440.5 Q 1606.0 464.5 1619.0 475.5 Q 1626.0 484.5 1622.0 495.5 Q 1618.0 505.5 1595.0 524.5 Q 1573.0 537.5 1557.0 538.5 Q 1541.0 537.5 1549.0 518.5 Z" fill="lightgray"></path>
      </clipPath>
      <path clip-path="url(#make-me-a-hanzi-clip-17)" d="M 1557.0 526.5 L 1569.0 517.5 L 1584.0 488.5 L 1565.0 444.5 L 1531.0 386.5 L 1483.0 322.5 L 1449.0 292.5 " fill="none" id="make-me-a-hanzi-animation-17" stroke-dasharray="416 832" stroke-linecap="round"></path>

      <clipPath id="make-me-a-hanzi-clip-18">
      <path d="M 1591.0 721.5 Q 1637.0 690.5 1672.0 611.5 Q 1772.0 383.5 1842.0 366.5 Q 1845.0 366.5 1850.0 365.5 Q 1890.0 364.5 1983.0 362.5 Q 2011.0 363.5 2011.0 370.5 Q 2011.0 377.5 1987.0 387.5 Q 1848.0 441.5 1793.0 507.5 Q 1747.0 559.5 1672.0 695.5 Q 1654.0 729.5 1617.0 735.5 Q 1592.0 739.5 1589.0 732.5 Q 1585.0 725.5 1591.0 721.5 Z" fill="lightgray"></path>
      </clipPath>
      <path clip-path="url(#make-me-a-hanzi-clip-18)" d="M 1596.0 728.5 L 1620.0 719.5 L 1645.0 699.5 L 1752.0 510.5 L 1783.0 467.5 L 1827.0 422.5 L 1851.0 406.5 L 2004.0 371.5 " fill="none" id="make-me-a-hanzi-animation-18" stroke-dasharray="705 1410" stroke-linecap="round"></path>

      <clipPath id="make-me-a-hanzi-clip-19">
      <path d="M 1611.0 273.5 Q 1678.0 292.5 1734.0 300.5 Q 1750.0 301.5 1753.0 297.5 Q 1765.0 278.5 1756.0 231.5 Q 1740.0 98.5 1706.0 41.5 Q 1690.0 10.5 1662.0 14.5 Q 1646.0 17.5 1630.0 21.5 Q 1605.0 28.5 1623.0 6.5 Q 1657.0 -30.5 1671.0 -58.5 Q 1693.0 -80.5 1714.0 -60.5 Q 1747.0 -35.5 1769.0 8.5 Q 1796.0 59.5 1811.0 216.5 Q 1815.0 271.5 1835.0 298.5 Q 1847.0 311.5 1840.0 321.5 Q 1831.0 331.5 1783.0 352.5 Q 1764.0 359.5 1746.0 347.5 Q 1727.0 337.5 1656.0 319.5 Q 1586.0 300.5 1525.0 295.5 Q 1509.0 294.5 1506.0 286.5 Q 1505.0 279.5 1527.0 268.5 Q 1549.0 255.5 1567.0 261.5 Q 1570.0 262.5 1576.0 263.5 L 1611.0 273.5 Z" fill="lightgray"></path>
      </clipPath>
      <path clip-path="url(#make-me-a-hanzi-clip-19)" d="M 1513.0 285.5 L 1567.0 280.5 L 1671.0 308.5 L 1765.0 324.5 L 1779.0 319.5 L 1793.0 304.5 L 1764.0 99.5 L 1749.0 50.5 L 1727.0 6.5 L 1696.0 -20.5 L 1623.0 15.5 " fill="none" id="make-me-a-hanzi-animation-19" stroke-dasharray="851 1702" stroke-linecap="round"></path>

      <clipPath id="make-me-a-hanzi-clip-20">
      <path d="M 1576.0 263.5 Q 1588.0 233.5 1549.0 158.5 Q 1507.0 74.5 1405.0 -33.5 Q 1399.0 -37.5 1399.0 -43.5 Q 1399.0 -47.5 1404.0 -48.5 Q 1473.0 -36.5 1608.0 157.5 Q 1615.0 178.5 1643.0 212.5 Q 1650.0 222.5 1643.0 236.5 Q 1628.0 260.5 1611.0 273.5 C 1588.0 293.5 1570.0 292.5 1576.0 263.5 Z" fill="lightgray"></path>
      </clipPath>
      <path clip-path="url(#make-me-a-hanzi-clip-20)" d="M 1583.0 260.5 L 1605.0 244.5 L 1610.0 224.5 L 1581.0 161.5 L 1499.0 44.5 L 1442.0 -15.5 L 1406.0 -41.5 " fill="none" id="make-me-a-hanzi-animation-20" stroke-dasharray="515 1030" stroke-linecap="round"></path>

</g>
</svg>
